Image classification data set "weather_dataset" (litvix-whale/llm on GitHub). Class labels (4): cloudy, rain, shine, sunrise.

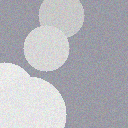
Label: cloudy

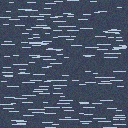
Label: rain

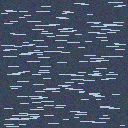
Label: rain

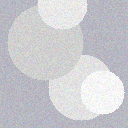
Label: cloudy

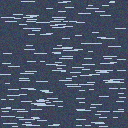
Label: rain

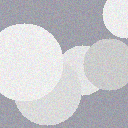
Label: cloudy
